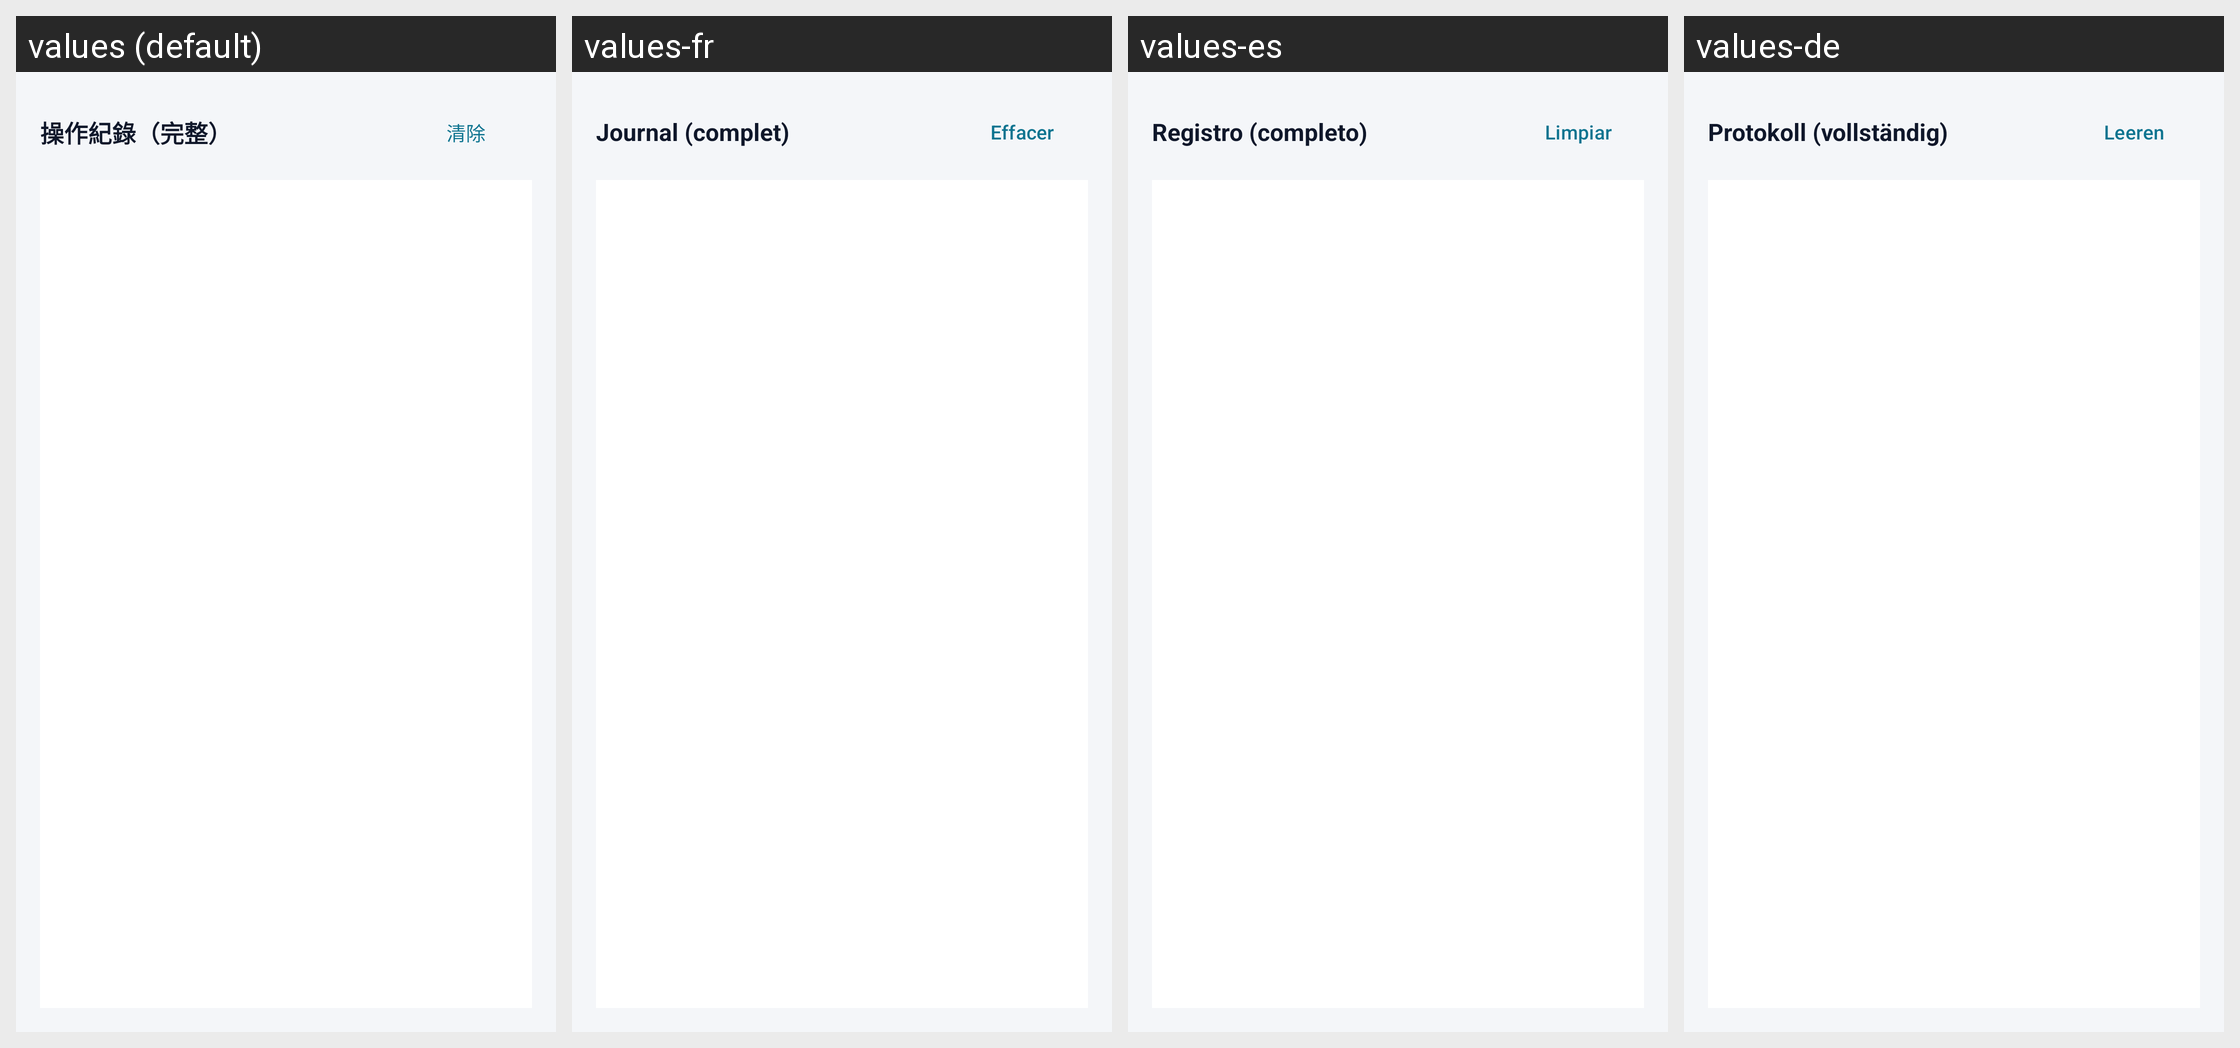

For this localized Android screen grid, give each drawn string resource with its value in every locale shown.
Android screen res/layout/dialog_log.xml rendered under 4 locales, left to right: values (default), values-fr, values-es, values-de. Device: Nexus 5 (rendered at 1080×1920; each locale shown at half size, 540×960, under a caption strip naming it); theme Theme.RokidPhone.
Other locales in the repository, not shown: values-ar, values-en, values-ja, values-ko, values-pt, values-ru, values-th, values-uk, values-vi, values-zh-rCN.
Strings drawn on this screen, with the default value and each locale's value (text and hints the layout hard-codes, and strings that could not be matched under every locale, appear in the picture but are not listed):

log_dialog_title
  values: 操作紀錄（完整）
  values-fr: Journal (complet)
  values-es: Registro (completo)
  values-de: Protokoll (vollständig)

btn_clear_log
  values: 清除
  values-fr: Effacer
  values-es: Limpiar
  values-de: Leeren
